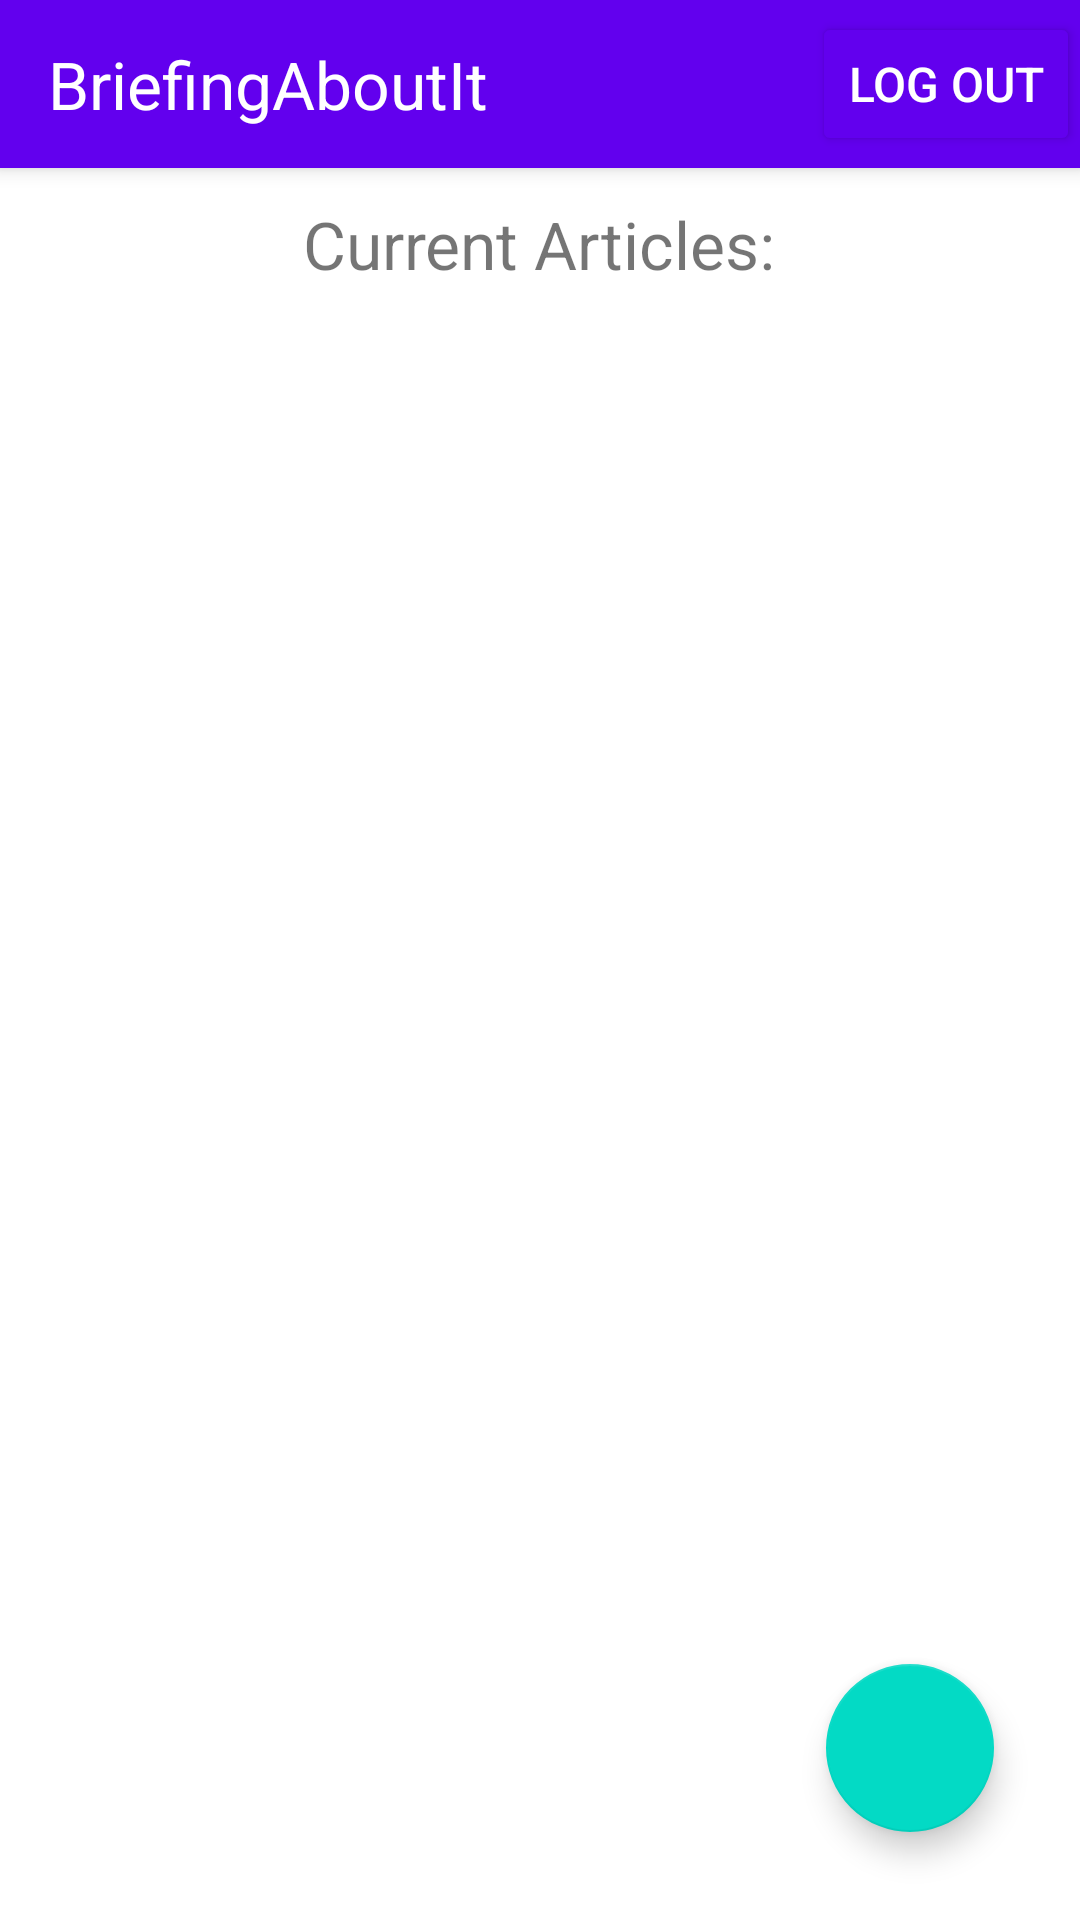

Produce the Android XML layout that renders to this screen, including the resource entries it uses.
<!-- AndroidManifest.xml: application theme Theme.BriefingAboutItApp -->
<!-- res/layout/activity_main.xml -->
<?xml version="1.0" encoding="utf-8"?>
<androidx.constraintlayout.widget.ConstraintLayout xmlns:android="http://schemas.android.com/apk/res/android"
    xmlns:app="http://schemas.android.com/apk/res-auto"
    xmlns:tools="http://schemas.android.com/tools"
    android:layout_width="match_parent"
    android:layout_height="match_parent"
    tools:context=".MainActivity">

    <androidx.appcompat.widget.Toolbar
        android:id="@+id/my_toolbar"
        android:layout_width="0dp"
        android:layout_height="?attr/actionBarSize"
        android:background="?attr/colorPrimary"
        android:elevation="4dp"
        android:theme="@style/ThemeOverlay.AppCompat.ActionBar"
        app:layout_constraintEnd_toEndOf="parent"
        app:layout_constraintStart_toStartOf="parent"
        app:layout_constraintTop_toTopOf="parent"
        app:popupTheme="@style/ThemeOverlay.AppCompat.Light">

        <TextView
            android:id="@+id/toolbar_title"
            android:layout_width="wrap_content"
            android:layout_height="wrap_content"
            android:layout_gravity="start"
            android:text="@string/app_name"
            android:textColor="@color/white"
            android:textSize="22sp" />

        <Button
            android:id="@+id/log_out"
            android:layout_width="wrap_content"
            android:layout_height="wrap_content"
            android:layout_gravity="end"
            android:text="@string/log_out"
            android:textColor="@color/white"
            android:backgroundTint="@color/purple_500"
            android:textSize="16sp"
            tools:layout_editor_absoluteX="301dp"
            tools:layout_editor_absoluteY="8dp" />

    </androidx.appcompat.widget.Toolbar>

    <TextView
        android:id="@+id/current_articles"
        android:layout_width="wrap_content"
        android:layout_height="wrap_content"
        android:layout_gravity="start"
        android:text="@string/current_articles"
        android:textSize="22sp"
        app:layout_constraintBottom_toBottomOf="parent"
        app:layout_constraintEnd_toEndOf="parent"
        app:layout_constraintHorizontal_bias="0.498"
        app:layout_constraintStart_toStartOf="parent"
        app:layout_constraintTop_toTopOf="parent"
        app:layout_constraintVertical_bias="0.109" />

    <androidx.recyclerview.widget.RecyclerView
        android:id="@+id/recyclerview"
        android:layout_width="414dp"
        android:layout_height="611dp"
        android:layout_marginStart="1dp"
        android:layout_marginEnd="1dp"
        android:visibility="visible"
        app:layout_constraintBottom_toBottomOf="parent"
        app:layout_constraintEnd_toEndOf="parent"
        app:layout_constraintHorizontal_bias="0.6"
        app:layout_constraintStart_toStartOf="parent"
        app:layout_constraintTop_toBottomOf="@+id/my_toolbar"
        app:layout_constraintVertical_bias="1.0" />

    <com.google.android.material.floatingactionbutton.FloatingActionButton
        android:id="@+id/createArticle"
        android:layout_width="wrap_content"
        android:layout_height="wrap_content"
        android:layout_gravity="end|bottom"
        android:layout_margin="16dp"
        android:contentDescription="@string/create_article"
        android:src="@drawable/create_article_icon"
        app:layout_constraintBottom_toBottomOf="parent"
        app:layout_constraintEnd_toEndOf="parent"
        app:layout_constraintHorizontal_bias="0.954"
        app:layout_constraintStart_toStartOf="@+id/my_toolbar"
        app:layout_constraintTop_toTopOf="parent"
        app:layout_constraintVertical_bias="0.976" />


</androidx.constraintlayout.widget.ConstraintLayout>
<!-- resources referenced by this layout -->
<resources>
  <string name="app_name">BriefingAboutIt</string>
  <string name="create_article">Create article</string>
  <string name="current_articles">Current Articles:</string>
  <string name="log_out">Log out</string>
  <style name="Theme.BriefingAboutItApp" parent="Theme.MaterialComponents.DayNight.DarkActionBar">
          
          <item name="colorPrimary">@color/purple_500</item>
          <item name="colorPrimaryVariant">@color/purple_700</item>
          <item name="colorOnPrimary">@color/white</item>
          
          <item name="colorSecondary">@color/teal_200</item>
          <item name="colorSecondaryVariant">@color/teal_700</item>
          <item name="colorOnSecondary">@color/black</item>
          
          <item name="android:statusBarColor">?attr/colorPrimaryVariant</item>
          
      </style>
  <!-- not gathered from this repository: default colours our renderer supplied (Android Studio template values) -->
  <color name="purple_500">#FF6200EE</color>
  <color name="purple_700">#FF3700B3</color>
  <color name="teal_200">#FF03DAC5</color>
  <color name="teal_700">#FF018786</color>
  <color name="black">#FF000000</color>
  <color name="white">#FFFFFFFF</color>
</resources>
